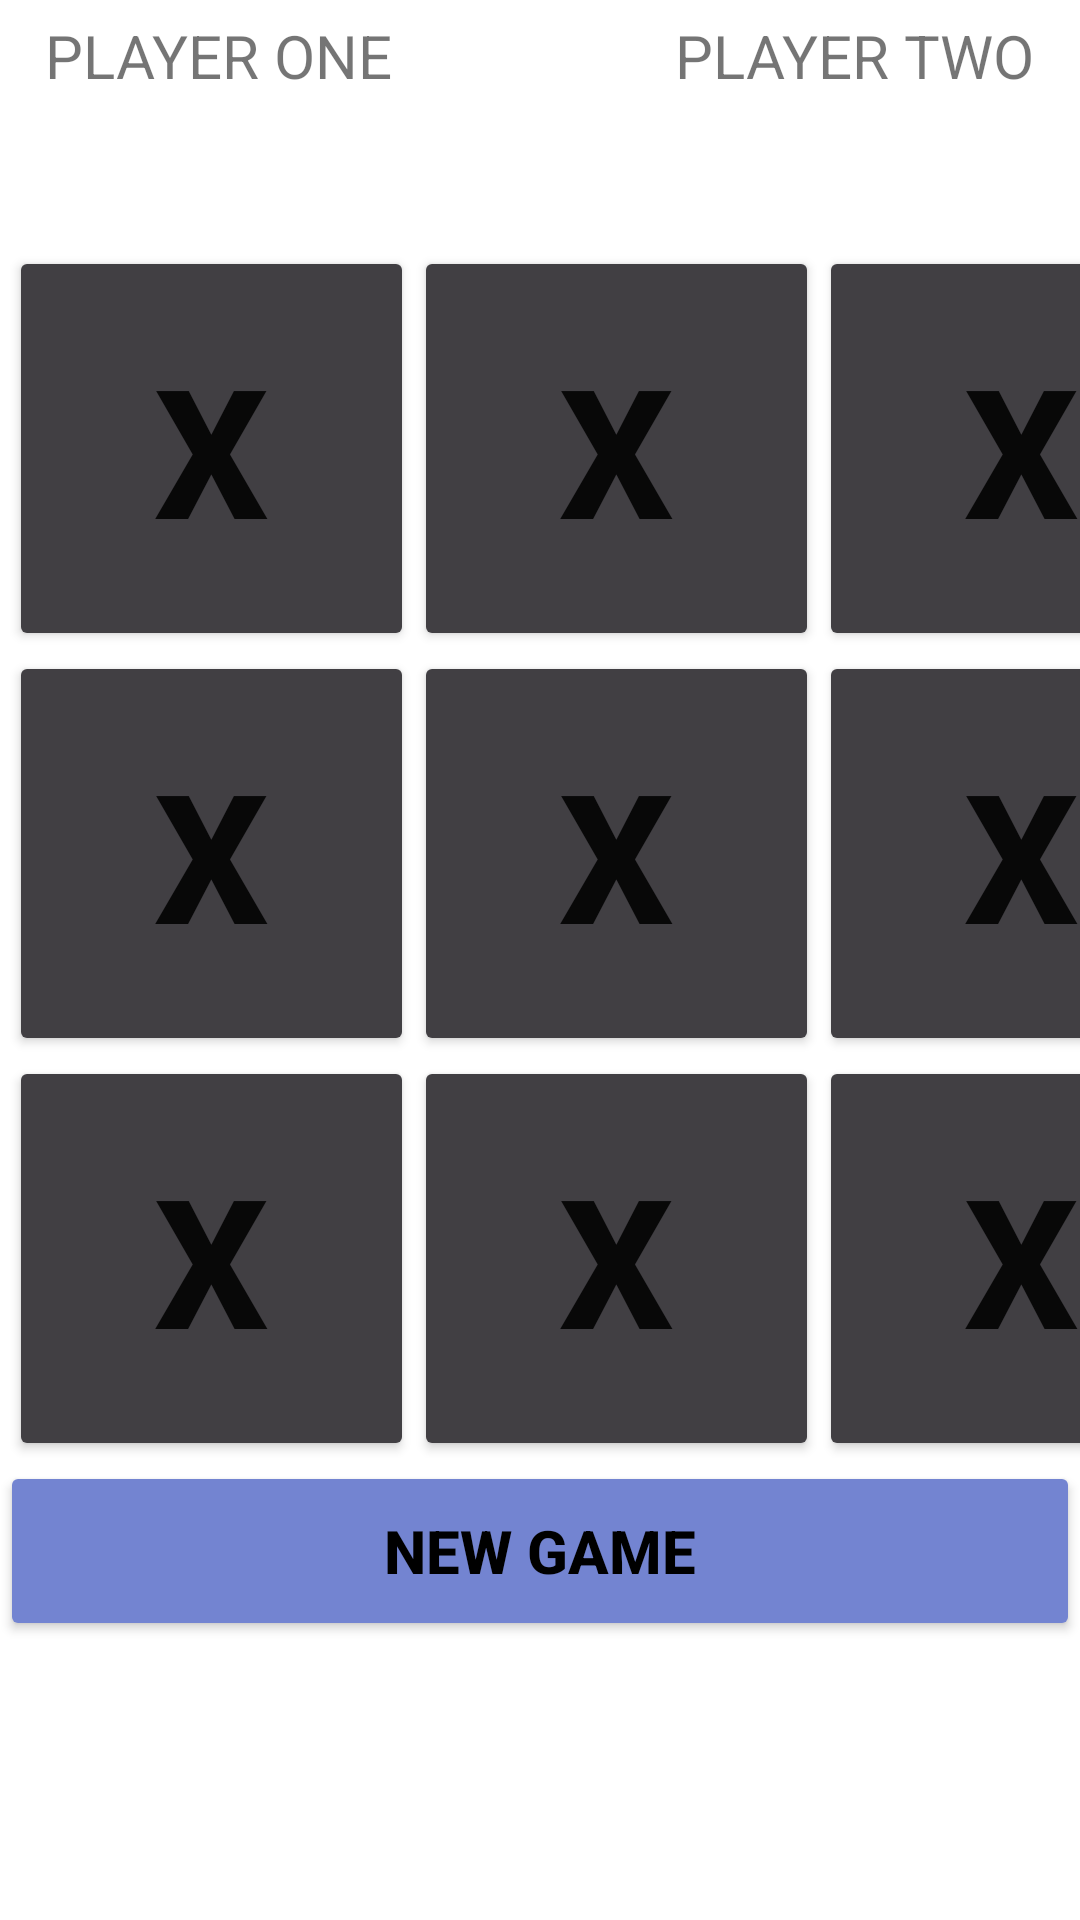

Reconstruct the res/layout file that produces this screen, plus the resources it refers to.
<!-- AndroidManifest.xml: application theme Theme.XsAndOs -->
<!-- res/layout/activity_main.xml -->
<?xml version="1.0" encoding="utf-8"?>
<androidx.constraintlayout.widget.ConstraintLayout xmlns:android="http://schemas.android.com/apk/res/android"
    xmlns:app="http://schemas.android.com/apk/res-auto"
    xmlns:tools="http://schemas.android.com/tools"
    android:layout_width="match_parent"
    android:layout_height="match_parent"
    tools:context=".MainActivity">

    <TextView
        android:id="@+id/playerOneTitle"
        android:layout_width="wrap_content"
        android:layout_height="wrap_content"
        android:text="PLAYER ONE"
        android:layout_marginTop="5dp"
        android:layout_marginLeft="15dp"
        android:textSize="20sp"
        app:layout_constraintTop_toTopOf="parent"
        app:layout_constraintLeft_toLeftOf="parent"
        />


    <TextView
        android:id="@+id/playerTwoTitle"
        android:layout_width="wrap_content"
        android:layout_height="wrap_content"
        android:text="PLAYER TWO"
        android:layout_marginTop="5dp"
        android:layout_marginRight="15dp"
        android:textSize="20sp"
        app:layout_constraintTop_toTopOf="parent"
        app:layout_constraintRight_toRightOf="parent"
        />

    <Button
        android:id="@+id/button_00"
        android:textSize="60sp"
        android:text="X"
        android:textStyle="bold"
        android:layout_width="135dp"
        android:layout_height="135dp"
        android:layout_marginLeft="3dp"
        android:layout_marginTop="50dp"
        app:layout_constraintTop_toBottomOf="@+id/playerOneTitle"
        app:layout_constraintLeft_toLeftOf="parent"
        android:backgroundTint="#413F43"
        />

    <Button
        android:id="@+id/button_01"
        android:textSize="60sp"
        android:text="X"
        android:textStyle="bold"
        android:layout_width="135dp"
        android:layout_height="135dp"
        app:layout_constraintTop_toTopOf="@+id/button_00"
        app:layout_constraintLeft_toRightOf="@+id/button_00"
        android:backgroundTint="#413F43"
        />

    <Button
        android:id="@+id/button_02"
        android:textSize="60sp"
        android:text="X"
        android:textStyle="bold"
        android:layout_width="135dp"
        android:layout_height="135dp"
        app:layout_constraintTop_toTopOf="@+id/button_01"
        app:layout_constraintLeft_toRightOf="@+id/button_01"
        android:backgroundTint="#413F43"
        />

    <Button
        android:id="@+id/button_10"
        android:textSize="60sp"
        android:text="X"
        android:textStyle="bold"
        android:layout_width="135dp"
        android:layout_height="135dp"
        app:layout_constraintTop_toBottomOf="@+id/button_00"
        app:layout_constraintLeft_toLeftOf="@+id/button_00"
        android:backgroundTint="#413F43"
        />

    <Button
        android:id="@+id/button_11"
        android:textSize="60sp"
        android:text="X"
        android:textStyle="bold"
        android:layout_width="135dp"
        android:layout_height="135dp"
        app:layout_constraintTop_toTopOf="@+id/button_10"
        app:layout_constraintLeft_toRightOf="@+id/button_10"
        android:backgroundTint="#413F43"
        />

    <Button
        android:id="@+id/button_12"
        android:textSize="60sp"
        android:text="X"
        android:textStyle="bold"
        android:layout_width="135dp"
        android:layout_height="135dp"
        app:layout_constraintTop_toTopOf="@+id/button_11"
        app:layout_constraintLeft_toRightOf="@+id/button_11"
        android:backgroundTint="#413F43"
        />

    <Button
        android:id="@+id/button_20"
        android:textSize="60sp"
        android:text="X"
        android:textStyle="bold"
        android:layout_width="135dp"
        android:layout_height="135dp"
        app:layout_constraintTop_toBottomOf="@+id/button_10"
        app:layout_constraintLeft_toLeftOf="@+id/button_10"
        android:backgroundTint="#413F43"
        />

    <Button
        android:id="@+id/button_21"
        android:textSize="60sp"
        android:text="X"
        android:textStyle="bold"
        android:layout_width="135dp"
        android:layout_height="135dp"
        app:layout_constraintTop_toTopOf="@+id/button_20"
        app:layout_constraintLeft_toRightOf="@+id/button_20"
        android:backgroundTint="#413F43"
        />

    <Button
        android:id="@+id/button_22"
        android:textSize="60sp"
        android:text="X"
        android:textStyle="bold"
        android:layout_width="135dp"
        android:layout_height="135dp"
        app:layout_constraintTop_toTopOf="@+id/button_21"
        app:layout_constraintLeft_toRightOf="@+id/button_21"
        android:backgroundTint="#413F43"
        />

    <Button
        android:id="@+id/newGame"
        android:layout_width="match_parent"
        android:layout_height="60dp"
        android:text="NEW GAME"
        android:textColor="#000000"
        android:backgroundTint="#7384d1"
        android:textSize="20sp"
        android:textStyle="bold"
        app:layout_constraintTop_toBottomOf="@id/button_20"
        app:layout_constraintLeft_toLeftOf="parent"
        app:layout_constraintRight_toRightOf="parent"
        />

</androidx.constraintlayout.widget.ConstraintLayout>
<!-- resources referenced by this layout -->
<resources>
  <style name="Theme.XsAndOs" parent="Theme.MaterialComponents.DayNight.DarkActionBar">
          
          <item name="colorPrimary">@color/purple_500</item>
          <item name="colorPrimaryVariant">@color/purple_700</item>
          <item name="colorOnPrimary">@color/white</item>
          
          <item name="colorSecondary">@color/teal_200</item>
          <item name="colorSecondaryVariant">@color/teal_700</item>
          <item name="colorOnSecondary">@color/black</item>
          
          <item name="android:statusBarColor" tools:targetApi="l">?attr/colorPrimaryVariant</item>
          
      </style>
  <!-- not gathered from this repository: default colours our renderer supplied (Android Studio template values) -->
  <color name="purple_500">#FF6200EE</color>
  <color name="purple_700">#FF3700B3</color>
  <color name="teal_200">#FF03DAC5</color>
  <color name="teal_700">#FF018786</color>
  <color name="black">#FF000000</color>
  <color name="white">#FFFFFFFF</color>
</resources>
